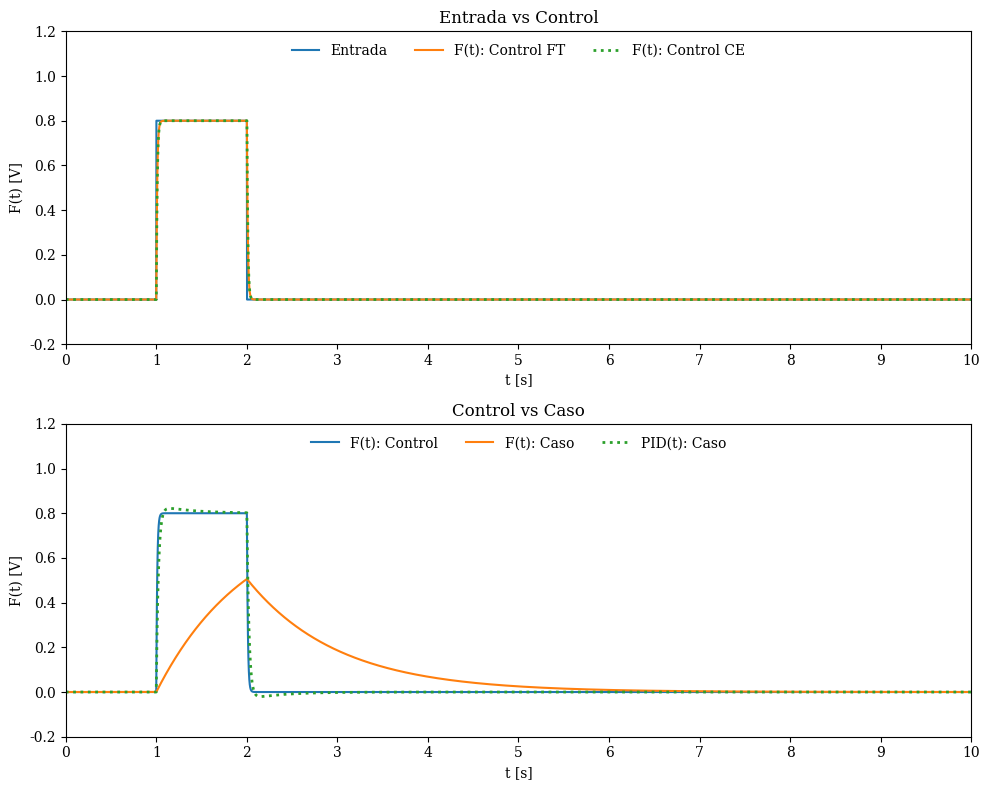

Reproduce this figure in Python.
"""
Práctica 3: Sistema Musculoesquelético

Departamento de Ingeniería Eléctrica y Electrónica, Ingeniería Biomédica
Tecnológico Nacional de México [TecNM - Tijuana]
Blvd. Alberto Limón Padilla s/n, C.P. 22454, Tijuana, B.C., México

Nombre del alumno: Dino Seanez Victor Silvano
Número de control: 20211964
Correo institucional: l20211964@tectijuana.edu.mx

Asignatura: Modelado de Sistemas Fisiológicos
Docente: Dr. Paul Antonio Valle Trujillo; paul.valle@tectijuana.edu.mx
"""
import numpy as np
import matplotlib.pyplot as plt
from scipy import signal

# Parámetros
F0 = 1.0
alpha = 0.25
Cp = 100e-6
R_control = 100
R_caso = 10e3

# Tiempo (igual que Simulink)
t = np.arange(0, 15.001, 1e-3)

# Entrada
A = F0 / (1 + alpha)
F = np.zeros_like(t)
F[(t >= 1) & (t <= 2)] = A

# Modelo RC discreto
def rc_ce(u, t, tau):
    y = np.zeros_like(u)
    dt = t[1] - t[0]
    a = np.exp(-dt / tau)
    for k in range(1, len(t)):
        y[k] = a * y[k - 1] + (1 - a) * u[k - 1]
    return y

# Modelo función de transferencia
def rc_ft(u, t, tau):
    sys = signal.TransferFunction([1], [tau, 1])
    _, y, _ = signal.lsim(sys, U=u, T=t)
    return y

# Constantes de tiempo
tau_control = R_control * Cp
tau_caso = R_caso * Cp

# Señales
Pp1 = rc_ft(F, t, tau_control)   # Control FT
Pp2 = rc_ce(F, t, tau_control)   # Control CE
Pp3 = rc_ft(F, t, tau_caso)      # Caso FT

# PID
def pid_response(u, t, tau, Kp, Ki, Kd):
    num = [Kd, Kp, Ki]
    den = [tau + Kd, 1 + Kp, Ki]
    sys = signal.TransferFunction(num, den)
    _, y, _ = signal.lsim(sys, U=u, T=t)
    return y

PID1 = pid_response(F, t, tau_caso, 45, 120, 0.02)

# ----------- GRÁFICAS (igual a MATLAB) -------------

plt.rcParams['font.family'] = 'serif'

fig = plt.figure(figsize=(10, 8), facecolor='white')

# Subplot 1
plt.subplot(2,1,1)
plt.plot(t, F, '-', label='Entrada')
plt.plot(t, Pp1, '-', label='F(t): Control FT')
plt.plot(t, Pp2, ':', linewidth=2, label='F(t): Control CE')

plt.xlim(0,10)
plt.ylim(-0.2,1.2)
plt.xticks(np.arange(0,11,1))
plt.yticks(np.arange(-0.2,1.21,0.2))

plt.xlabel('t [s]')
plt.ylabel('F(t) [V]')
plt.title('Entrada vs Control')
plt.legend(loc='upper center', ncol=3, frameon=False)

# Subplot 2
plt.subplot(2,1,2)
plt.plot(t, Pp1, '-', label='F(t): Control')
plt.plot(t, Pp3, '-', label='F(t): Caso')
plt.plot(t, PID1, ':', linewidth=2, label='PID(t): Caso')

plt.xlim(0,10)
plt.ylim(-0.2,1.2)
plt.xticks(np.arange(0,11,1))
plt.yticks(np.arange(-0.2,1.21,0.2))

plt.xlabel('t [s]')
plt.ylabel('F(t) [V]')
plt.title('Control vs Caso')
plt.legend(loc='upper center', ncol=3, frameon=False)

plt.tight_layout()
plt.savefig('Musculoesqueletico_python.pdf')
plt.show()
